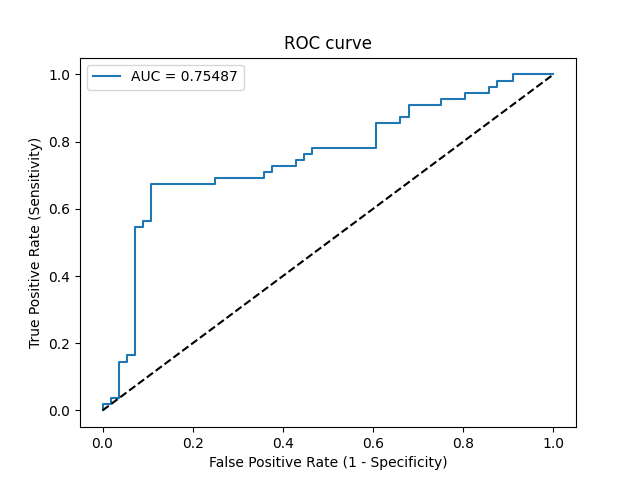

Source data for this figure (header and first rows):
Threshold, Sensitivity, Specificity, NPV, PPV
inf, 0.0, 1.0, 0.5045, 0
0.8988, 0.01818, 1.0, 0.5091, 1.0
0.8938, 0.01818, 0.9821, 0.5046, 0.5
0.8741, 0.03636, 0.9821, 0.5093, 0.6667
0.8734, 0.03636, 0.9643, 0.5047, 0.5
0.8164, 0.1455, 0.9643, 0.5347, 0.8
0.8119, 0.1455, 0.9464, 0.53, 0.7273
0.7965, 0.1636, 0.9464, 0.5354, 0.75
0.7911, 0.1636, 0.9286, 0.5306, 0.6923
0.6586, 0.5455, 0.9286, 0.6753, 0.8824
0.6562, 0.5455, 0.9107, 0.6711, 0.8571
0.6401, 0.5636, 0.9107, 0.68, 0.8611
0.6393, 0.5636, 0.8929, 0.6757, 0.8378
0.6142, 0.6727, 0.8929, 0.7353, 0.8605
0.5854, 0.6727, 0.75, 0.7, 0.7255
0.5816, 0.6909, 0.75, 0.7119, 0.7308
0.5639, 0.6909, 0.6429, 0.6792, 0.6552
0.5588, 0.7091, 0.6429, 0.6923, 0.661
0.5582, 0.7091, 0.625, 0.6863, 0.65
0.558, 0.7273, 0.625, 0.7, 0.6557
0.5501, 0.7273, 0.5714, 0.6809, 0.625
0.5468, 0.7455, 0.5714, 0.6957, 0.6308
0.5456, 0.7455, 0.5536, 0.6889, 0.6212
0.5318, 0.7636, 0.5536, 0.7045, 0.6269
0.5243, 0.7636, 0.5357, 0.6977, 0.6176
0.5224, 0.7818, 0.5357, 0.7143, 0.6232
0.4789, 0.7818, 0.3929, 0.6471, 0.5584
0.4361, 0.8545, 0.3929, 0.7333, 0.5802
0.4315, 0.8545, 0.3393, 0.7037, 0.5595
0.4301, 0.8727, 0.3393, 0.7308, 0.5647
0.4233, 0.8727, 0.3214, 0.72, 0.5581
0.4199, 0.9091, 0.3214, 0.7826, 0.5682
0.3881, 0.9091, 0.25, 0.7368, 0.5435
0.3878, 0.9273, 0.25, 0.7778, 0.5484
0.3427, 0.9273, 0.1964, 0.7333, 0.5312
0.3358, 0.9455, 0.1964, 0.7857, 0.5361
0.2961, 0.9455, 0.1429, 0.7273, 0.52
0.2882, 0.9636, 0.1429, 0.8, 0.5248
0.2684, 0.9636, 0.125, 0.7778, 0.5196
0.2568, 0.9818, 0.125, 0.875, 0.5243
0.232, 0.9818, 0.08929, 0.8333, 0.5143
0.2299, 1.0, 0.08929, 1.0, 0.5189
0.08321, 1.0, 0.0, 0, 0.4955
